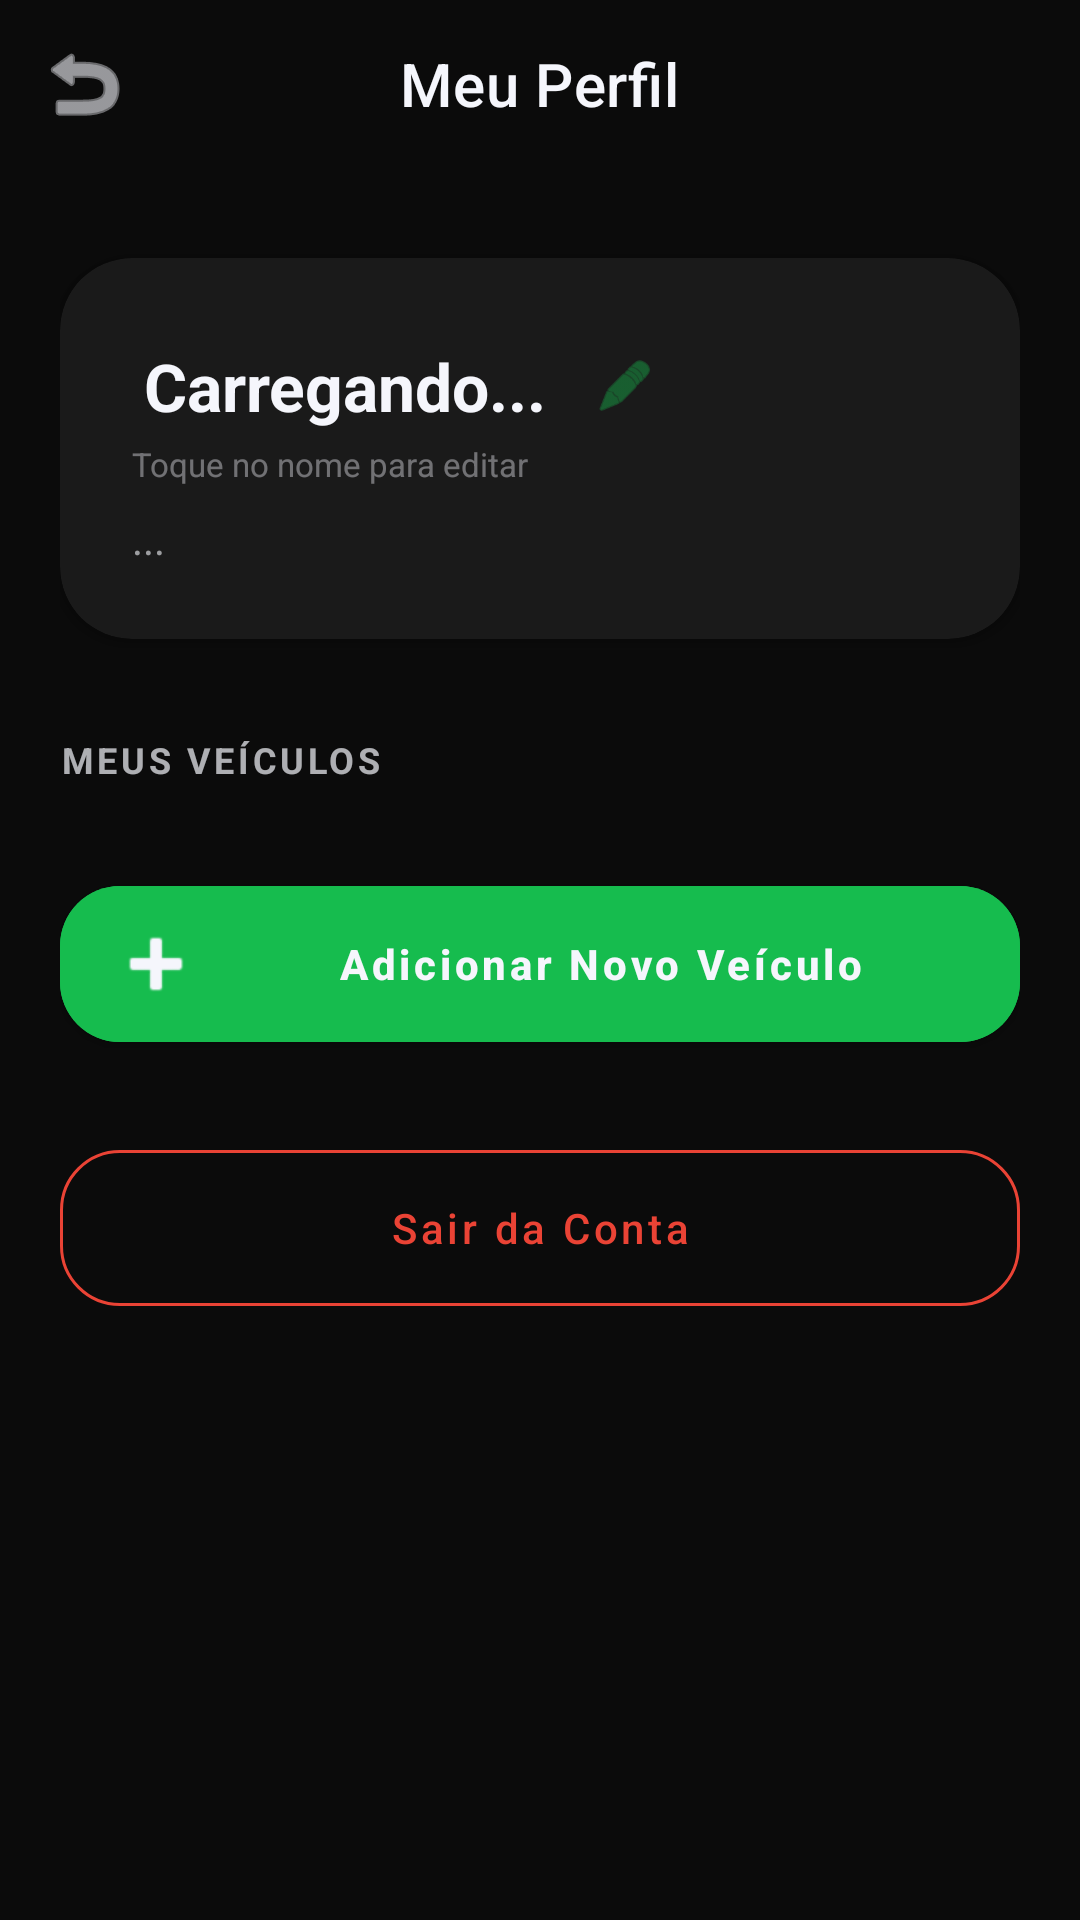

Reconstruct the res/layout file that produces this screen, plus the resources it refers to.
<!-- AndroidManifest.xml: application theme Theme.TESTEAPI01 -->
<!-- res/layout/activity_profile.xml -->
<?xml version="1.0" encoding="utf-8"?>
<androidx.coordinatorlayout.widget.CoordinatorLayout xmlns:android="http://schemas.android.com/apk/res/android"
    xmlns:app="http://schemas.android.com/apk/res-auto"
    xmlns:tools="http://schemas.android.com/tools"
    android:layout_width="match_parent"
    android:layout_height="match_parent"
    android:background="#0B0B0B"
    tools:context=".ProfileActivity">

    <com.google.android.material.appbar.AppBarLayout
        android:layout_width="match_parent"
        android:layout_height="wrap_content"
        android:background="@android:color/transparent"
        app:elevation="0dp">

        <com.google.android.material.appbar.MaterialToolbar
            android:id="@+id/toolbarProfile"
            android:layout_width="match_parent"
            android:layout_height="?attr/actionBarSize"
            app:title="Meu Perfil"
            app:titleCentered="true"
            app:titleTextColor="#F5F6FC"
            app:navigationIcon="@android:drawable/ic_menu_revert"
            app:navigationIconTint="#F5F6FC" />
    </com.google.android.material.appbar.AppBarLayout>

    <androidx.core.widget.NestedScrollView
        android:layout_width="match_parent"
        android:layout_height="match_parent"
        app:layout_behavior="@string/appbar_scrolling_view_behavior">

        <LinearLayout
            android:layout_width="match_parent"
            android:layout_height="wrap_content"
            android:gravity="center_horizontal"
            android:orientation="vertical"
            android:padding="20dp">

            
            <com.google.android.material.card.MaterialCardView
                android:layout_width="match_parent"
                android:layout_height="wrap_content"
                android:layout_marginTop="10dp"
                app:cardBackgroundColor="#1A1A1A"
                app:cardCornerRadius="24dp"
                app:cardElevation="4dp"
                app:strokeWidth="0dp">

                <LinearLayout
                    android:layout_width="match_parent"
                    android:layout_height="wrap_content"
                    android:orientation="vertical"
                    android:padding="24dp">

                    <LinearLayout
                        android:id="@+id/layoutEditName"
                        android:layout_width="wrap_content"
                        android:layout_height="wrap_content"
                        android:gravity="center_vertical"
                        android:orientation="horizontal"
                        android:background="?attr/selectableItemBackground"
                        android:clickable="true"
                        android:focusable="true"
                        android:padding="4dp">

                        <TextView
                            android:id="@+id/tvProfileName"
                            android:layout_width="wrap_content"
                            android:layout_height="wrap_content"
                            android:text="Carregando..."
                            android:textColor="#F5F6FC"
                            android:textSize="22sp"
                            android:textStyle="bold" />

                        <ImageView
                            android:layout_width="28dp"
                            android:layout_height="28dp"
                            android:layout_marginStart="12dp"
                            android:padding="4dp"
                            android:alpha="0.7"
                            android:src="@android:drawable/ic_menu_edit"
                            app:tint="#16BC4E" />
                    </LinearLayout>

                    <TextView
                        android:layout_width="wrap_content"
                        android:layout_height="wrap_content"
                        android:alpha="0.4"
                        android:text="Toque no nome para editar"
                        android:textColor="#F5F6FC"
                        android:textSize="11sp" />

                    <TextView
                        android:id="@+id/tvProfileEmail"
                        android:layout_width="wrap_content"
                        android:layout_height="wrap_content"
                        android:layout_marginTop="8dp"
                        android:alpha="0.6"
                        android:text="..."
                        android:textColor="#F5F6FC"
                        android:textSize="14sp" />
                </LinearLayout>
            </com.google.android.material.card.MaterialCardView>

            
            <TextView
                android:layout_width="wrap_content"
                android:layout_height="wrap_content"
                android:layout_marginTop="32dp"
                android:layout_gravity="start"
                android:text="MEUS VEÍCULOS"
                android:textColor="#F5F6FC"
                android:textSize="12sp"
                android:textStyle="bold"
                android:letterSpacing="0.1"
                android:alpha="0.7" />

            <LinearLayout
                android:id="@+id/layoutVehicleList"
                android:layout_width="match_parent"
                android:layout_height="wrap_content"
                android:layout_marginTop="12dp"
                android:orientation="vertical">
                
            </LinearLayout>

            <com.google.android.material.button.MaterialButton
                android:id="@+id/btnAddVehicle"
                android:layout_width="match_parent"
                android:layout_height="64dp"
                android:layout_marginTop="16dp"
                android:backgroundTint="#16BC4E"
                android:text="Adicionar Novo Veículo"
                android:textAllCaps="false"
                android:textColor="#F5F6FC"
                android:textStyle="bold"
                app:cornerRadius="20dp"
                app:icon="@android:drawable/ic_input_add"
                app:iconTint="#F5F6FC" />

            <com.google.android.material.button.MaterialButton
                android:id="@+id/btnLogout"
                style="@style/Widget.MaterialComponents.Button.OutlinedButton"
                android:layout_width="match_parent"
                android:layout_height="64dp"
                android:layout_marginTop="24dp"
                android:layout_marginBottom="24dp"
                android:text="Sair da Conta"
                android:textAllCaps="false"
                android:textColor="#EA4335"
                app:cornerRadius="20dp"
                app:strokeColor="#EA4335" />

        </LinearLayout>
    </androidx.core.widget.NestedScrollView>

    <ProgressBar
        android:id="@+id/profileProgressBar"
        android:layout_width="wrap_content"
        android:layout_height="wrap_content"
        android:layout_gravity="center"
        android:visibility="gone"
        android:indeterminateTint="#16BC4E" />

</androidx.coordinatorlayout.widget.CoordinatorLayout>
<!-- resources referenced by this layout -->
<resources>
  <style name="Theme.TESTEAPI01" parent="Base.Theme.TESTEAPI01" />
  <style name="Base.Theme.TESTEAPI01" parent="Theme.MaterialComponents.NoActionBar">
          
          <item name="colorPrimary">@color/primary</item>
          <item name="colorPrimaryVariant">@color/primary_variant</item>
          <item name="colorOnPrimary">@color/white</item>
  
          
          <item name="android:windowBackground">@color/background_gray</item>
          <item name="colorSurface">@color/surface</item>
          <item name="colorOnSurface">@color/text_main</item>
  
          
          <item name="colorError">@color/error</item>
          <item name="android:textColorPrimary">@color/text_main</item>
          <item name="android:textColorSecondary">@color/text_secondary</item>
  
          
          <item name="android:statusBarColor">@color/background_gray</item>
          <item name="android:windowLightStatusBar" tools:targetApi="m">false</item>
      </style>
  <color name="primary">#1A73E8</color>
  <color name="primary_variant">#1557B0</color>
  <color name="white">#FFFFFFFF</color>
  <color name="background_gray">#F8F9FA</color>
  <color name="surface">#1A1C22</color>
  <color name="text_main">#202124</color>
  <color name="error">#EA4335</color>
  <color name="text_secondary">#5F6368</color>
</resources>
